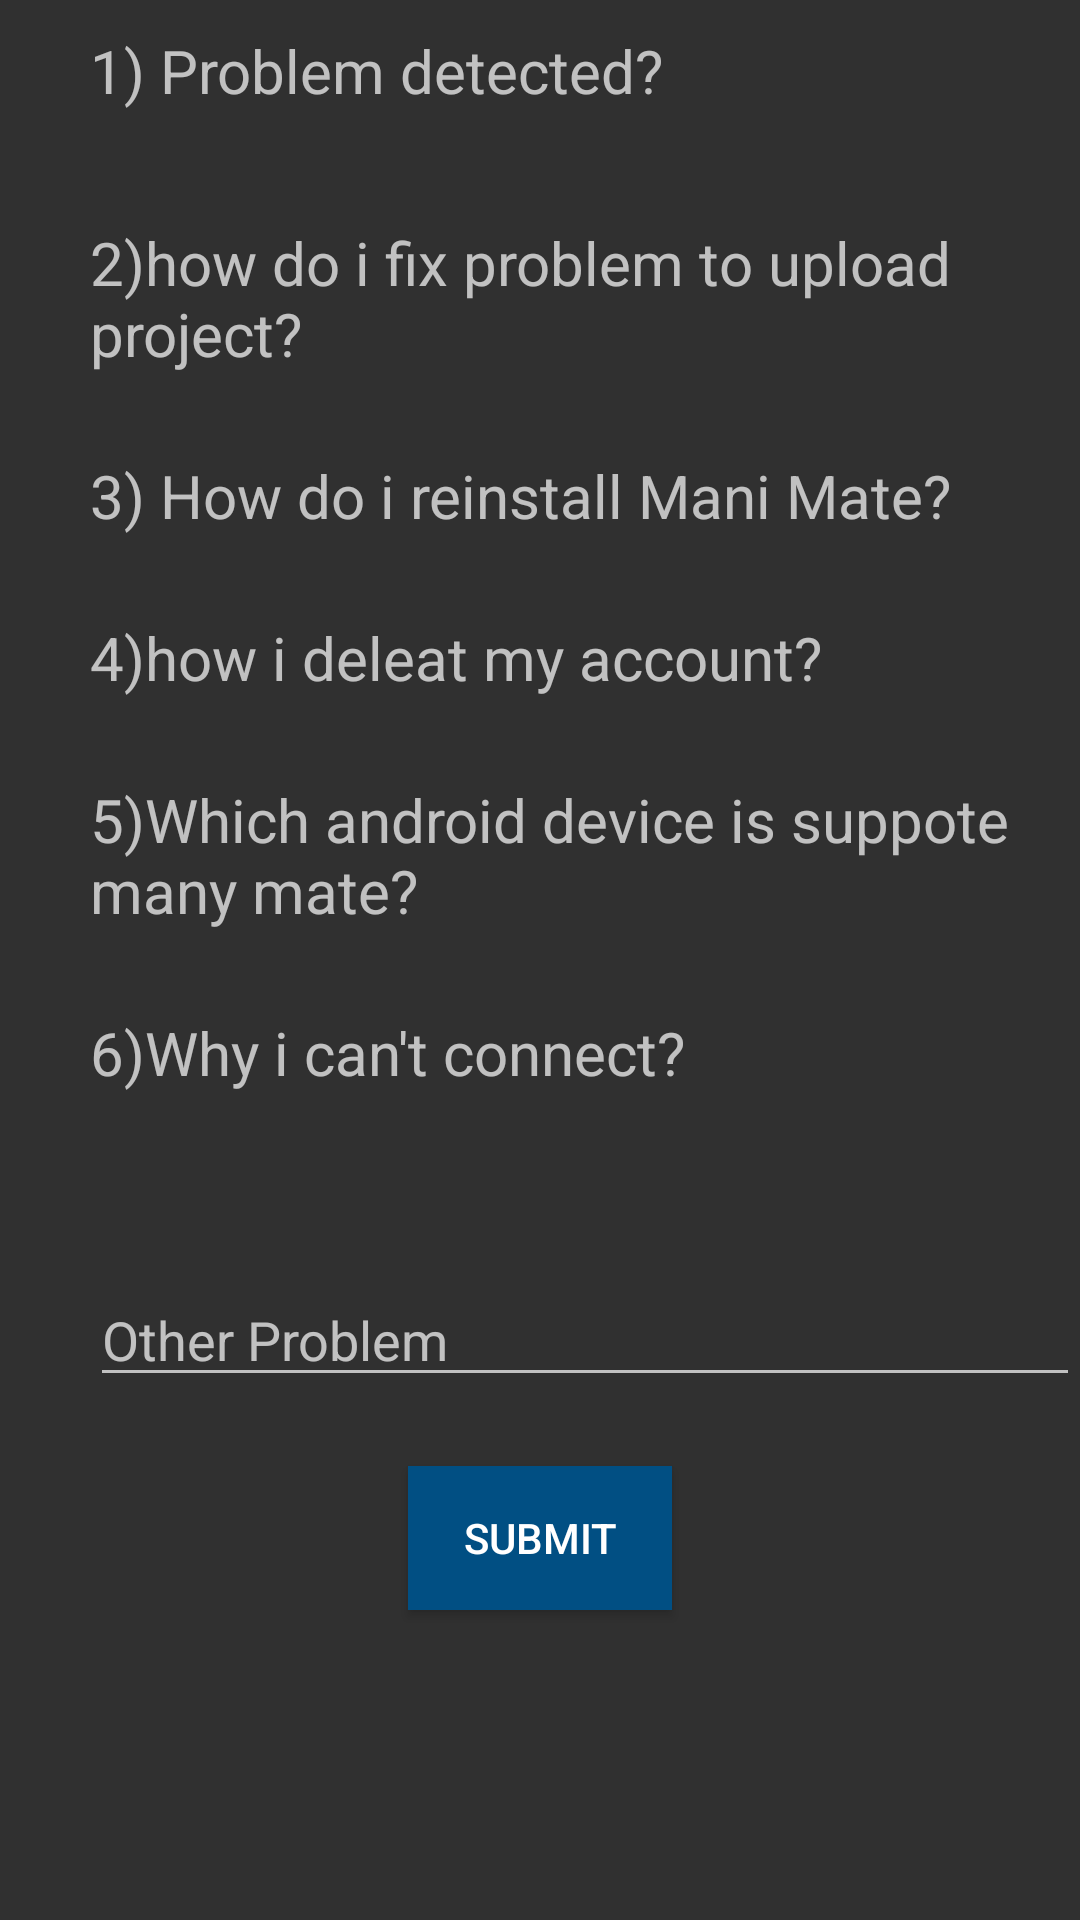

Reconstruct the res/layout file that produces this screen, plus the resources it refers to.
<!-- AndroidManifest.xml: application theme Theme.AppCompat.NoActionBar -->
<!-- res/layout/activity_all_faq.xml -->
<?xml version="1.0" encoding="utf-8"?>
<RelativeLayout xmlns:android="http://schemas.android.com/apk/res/android"
    xmlns:app="http://schemas.android.com/apk/res-auto"
    xmlns:tools="http://schemas.android.com/tools"
    android:layout_width="match_parent"
    android:layout_height="match_parent"
    android:background="@drawable/main"
    tools:context="com.example.admin.manimate.AllFaq">

    <TextView
        android:id="@+id/TVque1"
        android:layout_width="wrap_content"
        android:layout_height="wrap_content"
        android:textSize="20dp"
        android:paddingTop="10dp"
        android:layout_marginLeft="30dp"
        android:text="1) Problem detected?" />
    <TextView
        android:id="@+id/TVque2"
        android:layout_width="wrap_content"
        android:layout_height="wrap_content"
        android:textSize="20dp"
        android:paddingTop="10dp"
        android:text="2)how do i fix problem to upload project?"
        android:layout_below="@+id/TVque1"
        android:layout_alignLeft="@+id/TVque1"
        android:layout_alignStart="@+id/TVque1"
        android:layout_marginTop="27dp"
        android:layout_alignParentRight="true"
        android:layout_alignParentEnd="true" />
    <TextView
        android:id="@+id/TVque3"
        android:layout_width="wrap_content"
        android:layout_height="wrap_content"
        android:text="3) How do i reinstall Mani Mate?"
        android:textSize="20dp"
        android:layout_marginTop="27dp"
        android:layout_below="@+id/TVque2"
        android:layout_alignLeft="@+id/TVque2"
        android:layout_alignStart="@+id/TVque2"
        android:layout_alignParentRight="true"
        android:layout_alignParentEnd="true" />
    <TextView
        android:id="@+id/TVque4"
        android:layout_width="wrap_content"
        android:layout_height="wrap_content"
        android:textSize="20dp"
        android:text="4)how i deleat my account?"
        android:layout_below="@+id/TVque3"
        android:layout_alignLeft="@+id/TVque3"
        android:layout_alignStart="@+id/TVque3"
        android:layout_marginTop="27dp"
        android:layout_alignParentRight="true"
        android:layout_alignParentEnd="true" />
    <TextView
        android:id="@+id/TVque5"
        android:layout_width="wrap_content"
        android:layout_height="wrap_content"
        android:textSize="20dp"
        android:text="5)Which android device is suppote many mate?"
        android:layout_below="@+id/TVque4"
        android:layout_alignLeft="@+id/TVque4"
        android:layout_alignStart="@+id/TVque4"
        android:layout_marginTop="27dp" />
    <TextView
        android:id="@+id/TVque6"
        android:layout_width="wrap_content"
        android:layout_height="wrap_content"
        android:textSize="20dp"
        android:text="6)Why i can't connect?"
        android:layout_below="@+id/TVque5"
        android:layout_alignLeft="@+id/TVque5"
        android:layout_alignStart="@+id/TVque5"
        android:layout_marginTop="27dp"
        android:layout_alignParentRight="true"
        android:layout_alignParentEnd="true" />
    <EditText
        android:id="@+id/ETother"
        android:layout_width="wrap_content"
        android:layout_height="wrap_content"
        android:layout_below="@+id/TVque6"
        android:layout_marginTop="60dp"
        android:hint="Other Problem"
        android:layout_alignParentRight="true"
        android:layout_alignParentEnd="true"
        android:layout_alignLeft="@+id/TVque6"
        android:layout_alignStart="@+id/TVque6" />
    <Button
        android:id="@+id/BTFaq"
        android:layout_width="wrap_content"
        android:layout_height="wrap_content"
        android:layout_below="@+id/ETother"
        android:layout_centerHorizontal="true"
        android:layout_marginTop="23dp"
        android:text="Submit"
        android:background="#014f83"/>



</RelativeLayout>
<!-- resources referenced by this layout -->
<resources>

</resources>
